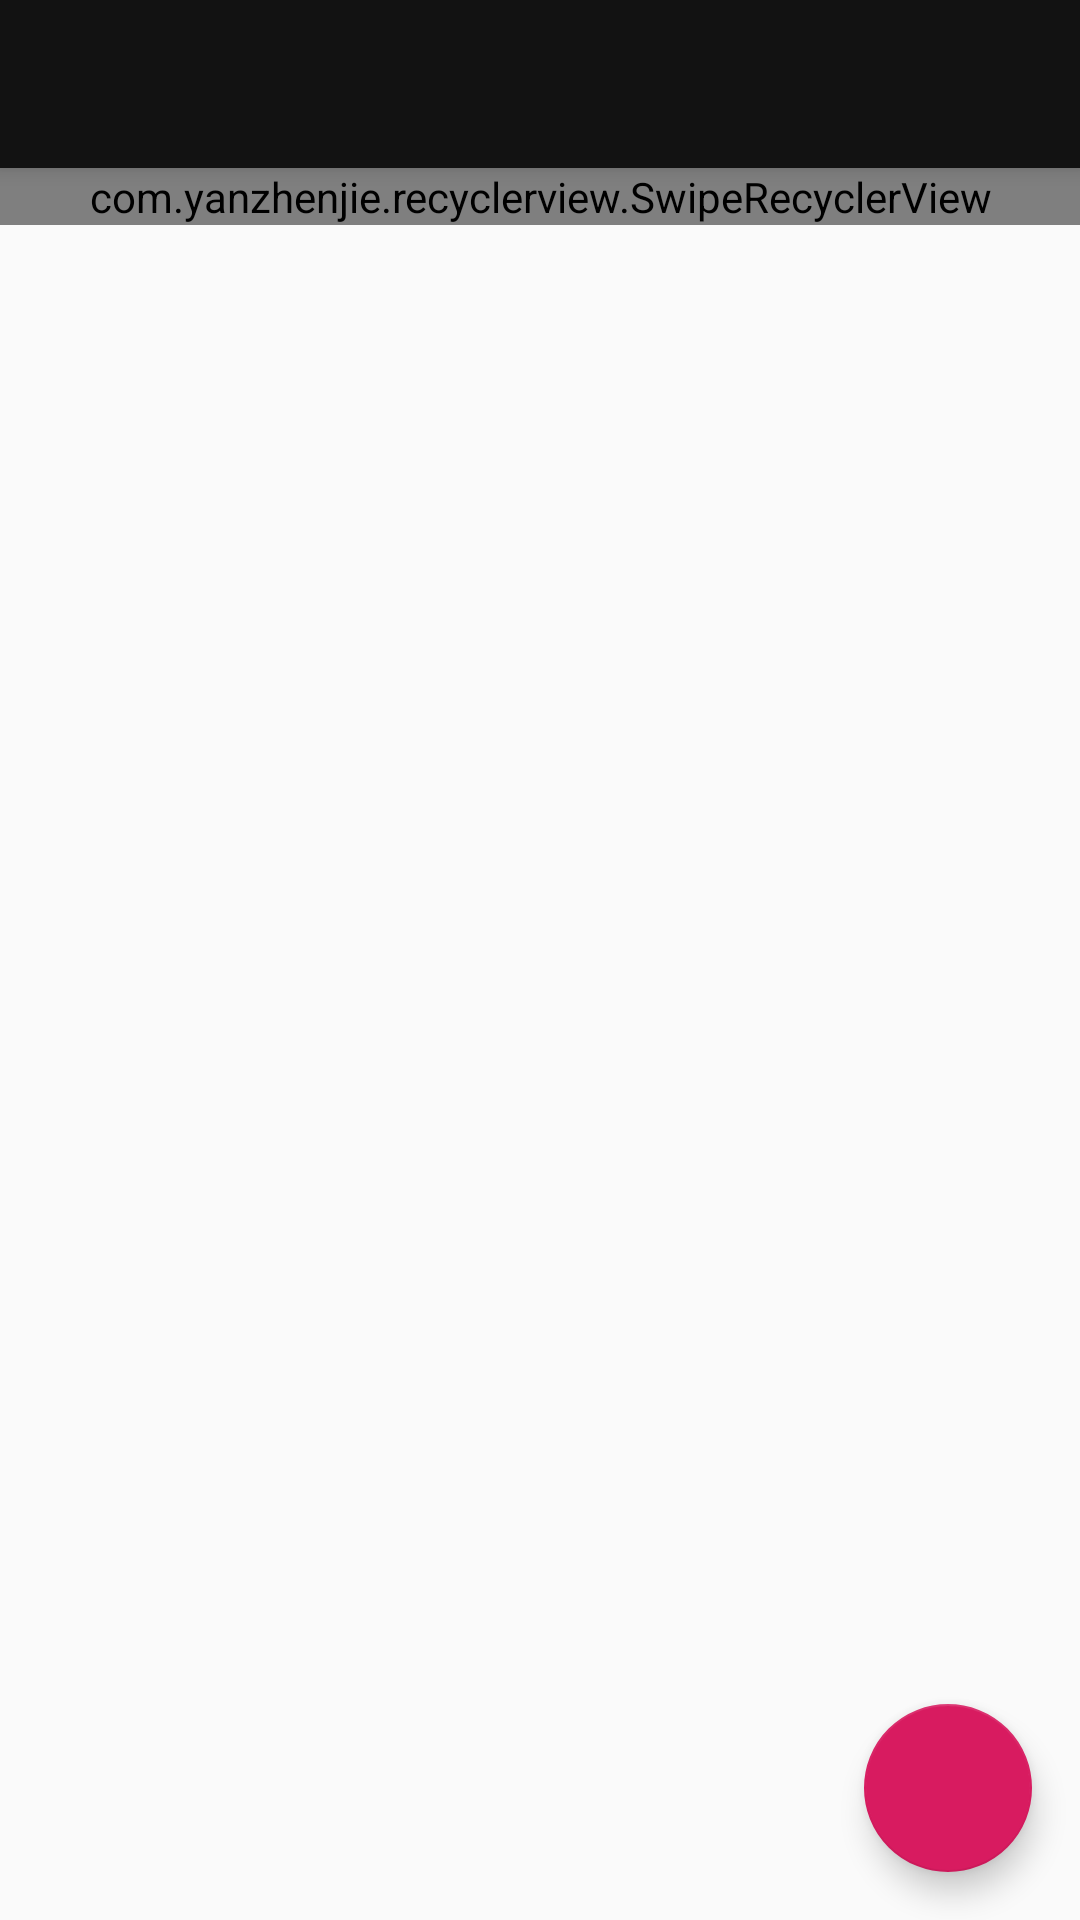

Produce the Android XML layout that renders to this screen, including the resource entries it uses.
<!-- AndroidManifest.xml: application theme AppTheme -->
<!-- res/layout/activity_main.xml -->
<?xml version="1.0" encoding="utf-8"?>
<androidx.constraintlayout.widget.ConstraintLayout
    xmlns:android="http://schemas.android.com/apk/res/android"
    xmlns:app="http://schemas.android.com/apk/res-auto"
    xmlns:tools="http://schemas.android.com/tools"
    android:layout_width="match_parent"
    android:layout_height="match_parent"
    tools:context=".MainActivity">

    <androidx.appcompat.widget.Toolbar
        android:id="@+id/my_toolbar"
        android:layout_width="match_parent"
        android:layout_height="?attr/actionBarSize"
        app:layout_constraintTop_toTopOf="parent"
        style="@style/HeaderBar"
        app:theme="@style/ThemeOverlay.AppCompat.Dark.ActionBar"
        app:popupTheme="@style/ThemeOverlay.AppCompat.Light"
        android:elevation="4dp"
        />

    <com.yanzhenjie.recyclerview.SwipeRecyclerView
        android:id="@+id/swipe_recyclerView"
        app:layout_constraintTop_toBottomOf="@id/my_toolbar"
        app:layout_constraintLeft_toLeftOf="parent"
        android:layout_width="match_parent"
        android:layout_height="wrap_content" />


    <com.google.android.material.floatingactionbutton.FloatingActionButton
        android:id="@+id/fab"
        android:layout_width="wrap_content"
        android:layout_height="wrap_content"
        android:layout_gravity="end|bottom"
        android:src="@drawable/ic_launcher_foreground"
        app:layout_constraintBottom_toBottomOf="parent"
        app:layout_constraintRight_toRightOf="parent"
        tools:fab_colorNormal="@color/colorAccent"
        tools:fab_colorPressed="@color/colorAccent"
        tools:fab_colorRipple="@color/colorAccent"
        android:layout_margin="16dp" />

</androidx.constraintlayout.widget.ConstraintLayout>
<!-- resources referenced by this layout -->
<resources>
  <color name="colorAccent">#D81B60</color>
  <!-- drawable ic_launcher_foreground: png bitmap (mipmap-hdpi, 1649 bytes) -->
  <style name="HeaderBar">
          <item name="android:background">@color/colorPrimaryDark</item>
      </style>
  <style name="AppTheme" parent="Theme.AppCompat.Light.DarkActionBar">
          
          <item name="colorPrimary">@color/colorPrimary</item>
          <item name="colorPrimaryDark">@color/colorPrimaryDark</item>
          <item name="colorAccent">@color/colorAccent</item>
          <item name="windowActionBar">false</item>
          <item name="windowNoTitle">true</item>
      </style>
  <color name="colorPrimaryDark">#121212</color>
  <color name="colorPrimary">#212121</color>
</resources>
